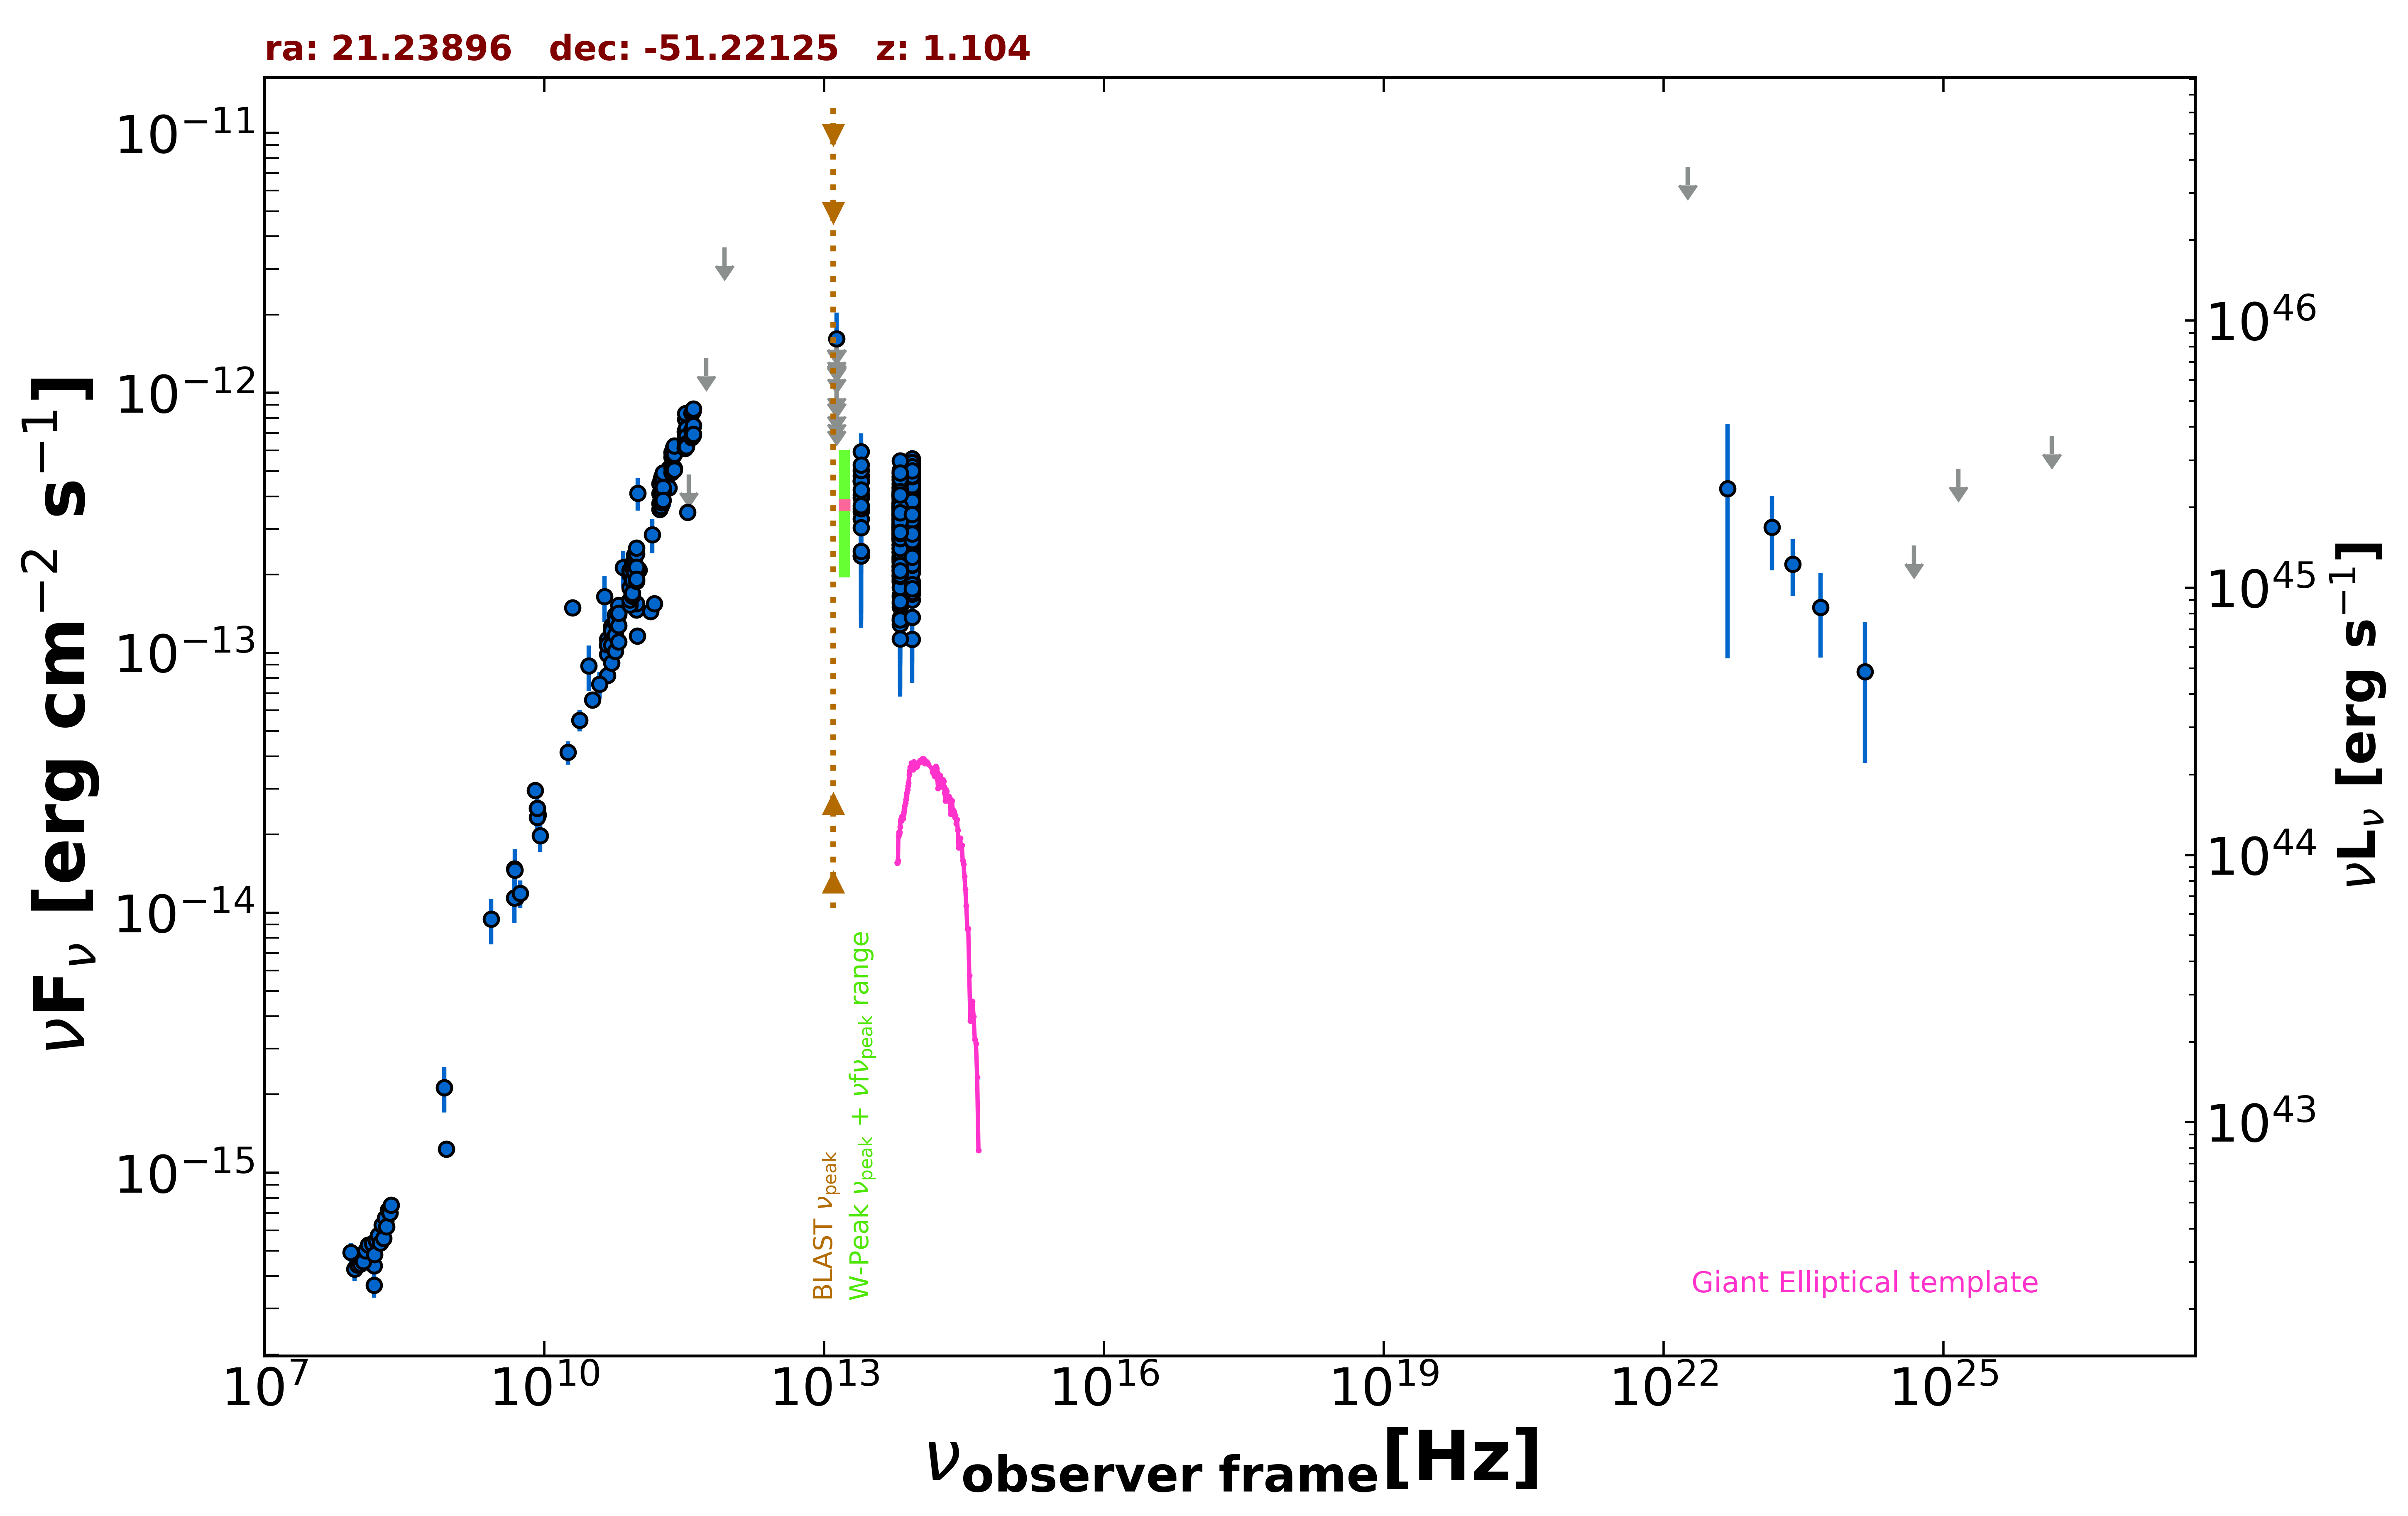

The data file committed next to this chart (first rows):
freq., flux, err_flux, MJD_start, MJD_end, flag, catalog, reference
8.870e+08, 1.233e-15, 9.050e-17, 55000, 55000, , RACS, Hale et al. 2021  PASA  38  e058
8.430e+08, 2.124e-15, 6.400e-17, 55000, 55000, , SUMSS, Manch et al. 2003  MNRAS  342  1117
1.500e+08, 3.688e-16, 3.810e-17, 55000, 55000, , TGSS150, Intema et al. 2017  A&A  598  A781
5.000e+09, 1.145e-14, 5.500e-16, 55000, 55000, , AT20G, Murphy et al. 2010  MNRAS  402  2403
8.000e+09, 2.952e-14, 1.520e-15, 55000, 55000, , AT20G, Murphy et al. 2010  MNRAS  402  2403
2.000e+10, 1.490e-13, 7.400e-15, 55000, 55000, , AT20G, Murphy et al. 2010  MNRAS  402  2403
4.800e+09, 1.142e-14, 3.850e-16, 55000, 55000, , ATPMN, McConnell et al. 2012  MNRAS  422  1527
8.600e+09, 2.382e-14, 1.375e-15, 55000, 55000, , ATPMN, McConnell et al. 2012  MNRAS  422  1527
8.400e+09, 2.523e-14, 0.000e+00, 55000, 55000, , CRATES, Healey et al. 2007  ApJS  171  61
4.800e+09, 1.478e-14, 8.650e-16, 55000, 55000, , PMN, Griffith et al. 1993-1996  VizieR  VIII/…
9.744e+10, 1.462e-13, 9.750e-15, 56904, 56904, , ALMA, Bonato et al. 2019  MNRAS  485  1188
9.744e+10, 1.549e-13, 1.950e-14, 56910, 56910, , ALMA, Bonato et al. 2019  MNRAS  485  1188
1.381e+11, 1.441e-13, 7.150e-15, 57409, 57409, , ALMA, Bonato et al. 2019  MNRAS  485  1188
1.515e+11, 1.548e-13, 7.700e-15, 57409, 57409, , ALMA, Bonato et al. 2019  MNRAS  485  1188
9.894e+10, 1.162e-13, 5.850e-15, 57411, 57411, , ALMA, Bonato et al. 2019  MNRAS  485  1188
3.435e+11, 3.469e-13, 1.715e-14, 57988, 57988, , ALMA, Bonato et al. 2019  MNRAS  485  1188
1.035e+11, 2.080e-13, 1.035e-14, 57988, 57988, , ALMA, Bonato et al. 2019  MNRAS  485  1188
9.150e+10, 1.976e-13, 1.005e-14, 57988, 57988, , ALMA, Bonato et al. 2019  MNRAS  485  1188
1.000e+11, 4.105e-13, 5.870e-14, 55000, 55000, , PCCS2100, GHz The Planck Collaboration 2018  A&A  …
2.170e+11, 5.115e-13, 5.350e-14, 55000, 55000, , PCCS2217, GHz The Planck Collaboration 2018  A&A  …
3.000e+10, 8.907e-14, 1.762e-14, 55000, 55000, , PCNT, The Planck Collaboration 2018  A&A  619 …
4.400e+10, 1.646e-13, 3.290e-14, 55000, 55000, , PCNT, The Planck Collaboration 2018  A&A  619 …
7.000e+10, 2.133e-13, 3.325e-14, 55000, 55000, , PCNT, The Planck Collaboration 2018  A&A  619 …
1.000e+11, 2.068e-13, 2.665e-14, 55000, 55000, , PCNT, The Planck Collaboration 2018  A&A  619 …
1.430e+11, 2.844e-13, 4.330e-14, 55000, 55000, , PCNT, The Planck Collaboration 2018  A&A  619 …
2.170e+11, 4.321e-13, 6.850e-14, 55000, 55000, , PCNT, The Planck Collaboration 2018  A&A  619 …
3.530e+11, 4.857e-13, 0.000e+00, 55000, 55000, UL, PCNT, The Planck Collaboration 2018  A&A  619 …
5.450e+11, 1.363e-12, 0.000e+00, 55000, 55000, UL, PCNT, The Planck Collaboration 2018  A&A  619 …
8.570e+11, 3.626e-12, 0.000e+00, 55000, 55000, UL, PCNT, The Planck Collaboration 2018  A&A  619 …
8.817e+13, 2.829e-13, 2.200e-15, 55000, 55000, , UNWISE, Schlafly et al. 2019  ApJS  240  30
6.517e+13, 2.971e-13, 3.200e-15, 55000, 55000, , UNWISE, Schlafly et al. 2019  ApJS  240  30
8.817e+13, 3.102e-13, 9.150e-15, 55000, 55000, , WISE, Wright et al. 2010  AJ  140  1868
6.517e+13, 3.295e-13, 1.005e-14, 55000, 55000, , WISE, Wright et al. 2010  AJ  140  1868
2.498e+13, 3.948e-13, 2.985e-14, 55000, 55000, , WISE, Wright et al. 2010  AJ  140  1868
1.363e+13, 6.014e-13, 1.380e-13, 55000, 55000, , WISE, Wright et al. 2010  AJ  140  1868
8.817e+13, 3.401e-13, 2.700e-14, 57001, 57001, , NEOWISE, Mainzer et al. 2014  ApJ  792  30
6.517e+13, 3.560e-13, 3.615e-14, 57001, 57001, , NEOWISE, Mainzer et al. 2014  ApJ  792  30
8.817e+13, 3.585e-13, 2.775e-14, 57001, 57001, , NEOWISE, Mainzer et al. 2014  ApJ  792  30
6.517e+13, 3.000e-13, 3.770e-14, 57001, 57001, , NEOWISE, Mainzer et al. 2014  ApJ  792  30
8.817e+13, 2.648e-13, 2.340e-14, 57001, 57001, , NEOWISE, Mainzer et al. 2014  ApJ  792  30
6.517e+13, 2.456e-13, 4.270e-14, 57001, 57001, , NEOWISE, Mainzer et al. 2014  ApJ  792  30
8.817e+13, 3.216e-13, 3.415e-14, 57001, 57001, , NEOWISE, Mainzer et al. 2014  ApJ  792  30
6.517e+13, 3.954e-13, 4.635e-14, 57001, 57001, , NEOWISE, Mainzer et al. 2014  ApJ  792  30
8.817e+13, 3.452e-13, 3.215e-14, 57002, 57002, , NEOWISE, Mainzer et al. 2014  ApJ  792  30
6.517e+13, 3.489e-13, 3.670e-14, 57002, 57002, , NEOWISE, Mainzer et al. 2014  ApJ  792  30
8.817e+13, 2.993e-13, 2.595e-14, 57002, 57002, , NEOWISE, Mainzer et al. 2014  ApJ  792  30
6.517e+13, 3.868e-13, 3.640e-14, 57002, 57002, , NEOWISE, Mainzer et al. 2014  ApJ  792  30
8.817e+13, 3.085e-13, 2.275e-14, 57001, 57001, , NEOWISE, Mainzer et al. 2014  ApJ  792  30
6.517e+13, 3.460e-13, 5.185e-14, 57001, 57001, , NEOWISE, Mainzer et al. 2014  ApJ  792  30
8.817e+13, 3.845e-13, 4.185e-14, 57001, 57001, , NEOWISE, Mainzer et al. 2014  ApJ  792  30
6.517e+13, 3.075e-13, 3.350e-14, 57001, 57001, , NEOWISE, Mainzer et al. 2014  ApJ  792  30
8.817e+13, 2.957e-13, 2.510e-14, 57002, 57002, , NEOWISE, Mainzer et al. 2014  ApJ  792  30
6.517e+13, 3.372e-13, 3.860e-14, 57002, 57002, , NEOWISE, Mainzer et al. 2014  ApJ  792  30
8.817e+13, 2.927e-13, 2.400e-14, 57001, 57001, , NEOWISE, Mainzer et al. 2014  ApJ  792  30
6.517e+13, 3.759e-13, 3.535e-14, 57001, 57001, , NEOWISE, Mainzer et al. 2014  ApJ  792  30
8.817e+13, 3.154e-13, 2.620e-14, 57002, 57002, , NEOWISE, Mainzer et al. 2014  ApJ  792  30
6.517e+13, 3.268e-13, 3.620e-14, 57002, 57002, , NEOWISE, Mainzer et al. 2014  ApJ  792  30
8.817e+13, 4.082e-13, 2.675e-14, 57720, 57720, , NEOWISE, Mainzer et al. 2014  ApJ  792  30
6.517e+13, 4.095e-13, 4.420e-14, 57720, 57720, , NEOWISE, Mainzer et al. 2014  ApJ  792  30
8.817e+13, 3.251e-13, 3.815e-14, 57720, 57720, , NEOWISE, Mainzer et al. 2014  ApJ  792  30
... 665 more rows
